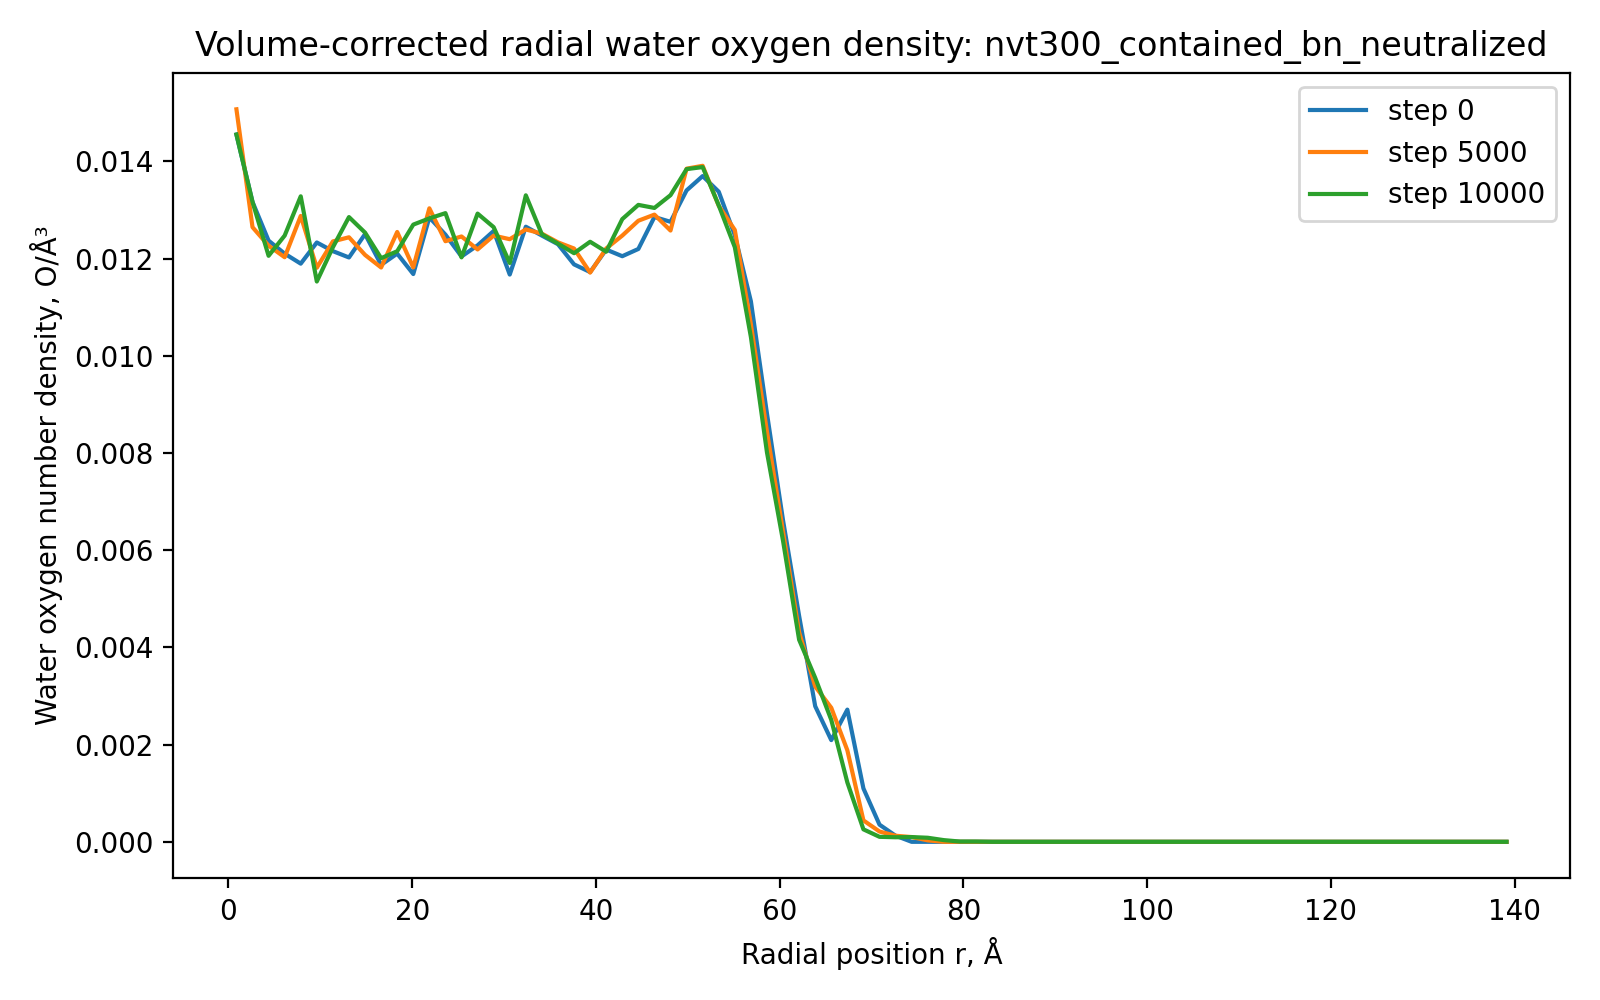

Source data for this figure (header and first rows):
run, timestep, r_A, count, shell_volume_A3, number_density_O_per_A3
nvt300_contained_bn_neutralized, 0, 0.875, 28, 1924, 0.01455
nvt300_contained_bn_neutralized, 0, 2.625, 76, 5773, 0.01317
nvt300_contained_bn_neutralized, 0, 4.375, 119, 9621, 0.01237
nvt300_contained_bn_neutralized, 0, 6.125, 163, 13470, 0.0121
nvt300_contained_bn_neutralized, 0, 7.875, 206, 17318, 0.0119
nvt300_contained_bn_neutralized, 0, 9.625, 261, 21166, 0.01233
nvt300_contained_bn_neutralized, 0, 11.38, 304, 25015, 0.01215
nvt300_contained_bn_neutralized, 0, 13.12, 347, 28863, 0.01202
nvt300_contained_bn_neutralized, 0, 14.88, 409, 32712, 0.0125
nvt300_contained_bn_neutralized, 0, 16.62, 434, 36560, 0.01187
nvt300_contained_bn_neutralized, 0, 18.38, 489, 40409, 0.0121
nvt300_contained_bn_neutralized, 0, 20.12, 517, 44257, 0.01168
nvt300_contained_bn_neutralized, 0, 21.88, 618, 48106, 0.01285
nvt300_contained_bn_neutralized, 0, 23.62, 649, 51954, 0.01249
nvt300_contained_bn_neutralized, 0, 25.38, 672, 55803, 0.01204
nvt300_contained_bn_neutralized, 0, 27.12, 732, 59651, 0.01227
nvt300_contained_bn_neutralized, 0, 28.88, 798, 63499, 0.01257
nvt300_contained_bn_neutralized, 0, 30.62, 786, 67348, 0.01167
nvt300_contained_bn_neutralized, 0, 32.38, 901, 71196, 0.01266
nvt300_contained_bn_neutralized, 0, 34.12, 936, 75045, 0.01247
nvt300_contained_bn_neutralized, 0, 35.88, 970, 78893, 0.0123
nvt300_contained_bn_neutralized, 0, 37.62, 983, 82742, 0.01188
nvt300_contained_bn_neutralized, 0, 39.38, 1015, 86590, 0.01172
nvt300_contained_bn_neutralized, 0, 41.12, 1102, 90439, 0.01219
nvt300_contained_bn_neutralized, 0, 42.88, 1136, 94287, 0.01205
nvt300_contained_bn_neutralized, 0, 44.62, 1197, 98136, 0.0122
nvt300_contained_bn_neutralized, 0, 46.38, 1311, 101984, 0.01285
nvt300_contained_bn_neutralized, 0, 48.12, 1350, 105832, 0.01276
nvt300_contained_bn_neutralized, 0, 49.88, 1470, 109681, 0.0134
nvt300_contained_bn_neutralized, 0, 51.62, 1555, 113529, 0.0137
nvt300_contained_bn_neutralized, 0, 53.38, 1570, 117378, 0.01338
nvt300_contained_bn_neutralized, 0, 55.12, 1513, 121226, 0.01248
nvt300_contained_bn_neutralized, 0, 56.88, 1391, 125075, 0.01112
nvt300_contained_bn_neutralized, 0, 58.62, 1136, 128923, 0.008811
nvt300_contained_bn_neutralized, 0, 60.38, 878, 132772, 0.006613
nvt300_contained_bn_neutralized, 0, 62.12, 635, 136620, 0.004648
nvt300_contained_bn_neutralized, 0, 63.88, 392, 140468, 0.002791
nvt300_contained_bn_neutralized, 0, 65.62, 302, 144317, 0.002093
nvt300_contained_bn_neutralized, 0, 67.38, 403, 148165, 0.00272
nvt300_contained_bn_neutralized, 0, 69.12, 167, 152014, 0.001099
nvt300_contained_bn_neutralized, 0, 70.88, 55, 155862, 0.0003529
nvt300_contained_bn_neutralized, 0, 72.62, 20, 159711, 0.0001252
nvt300_contained_bn_neutralized, 0, 74.38, 0, 163559, 0.0
nvt300_contained_bn_neutralized, 0, 76.12, 0, 167408, 0.0
nvt300_contained_bn_neutralized, 0, 77.88, 0, 171256, 0.0
nvt300_contained_bn_neutralized, 0, 79.62, 0, 175105, 0.0
nvt300_contained_bn_neutralized, 0, 81.38, 0, 178953, 0.0
nvt300_contained_bn_neutralized, 0, 83.12, 0, 182801, 0.0
nvt300_contained_bn_neutralized, 0, 84.88, 0, 186650, 0.0
nvt300_contained_bn_neutralized, 0, 86.62, 0, 190498, 0.0
nvt300_contained_bn_neutralized, 0, 88.38, 0, 194347, 0.0
nvt300_contained_bn_neutralized, 0, 90.12, 0, 198195, 0.0
nvt300_contained_bn_neutralized, 0, 91.88, 0, 202044, 0.0
nvt300_contained_bn_neutralized, 0, 93.62, 0, 205892, 0.0
nvt300_contained_bn_neutralized, 0, 95.38, 0, 209741, 0.0
nvt300_contained_bn_neutralized, 0, 97.12, 0, 213589, 0.0
nvt300_contained_bn_neutralized, 0, 98.88, 0, 217437, 0.0
nvt300_contained_bn_neutralized, 0, 100.6, 0, 221286, 0.0
nvt300_contained_bn_neutralized, 0, 102.4, 0, 225134, 0.0
nvt300_contained_bn_neutralized, 0, 104.1, 0, 228983, 0.0
... 820 more rows
